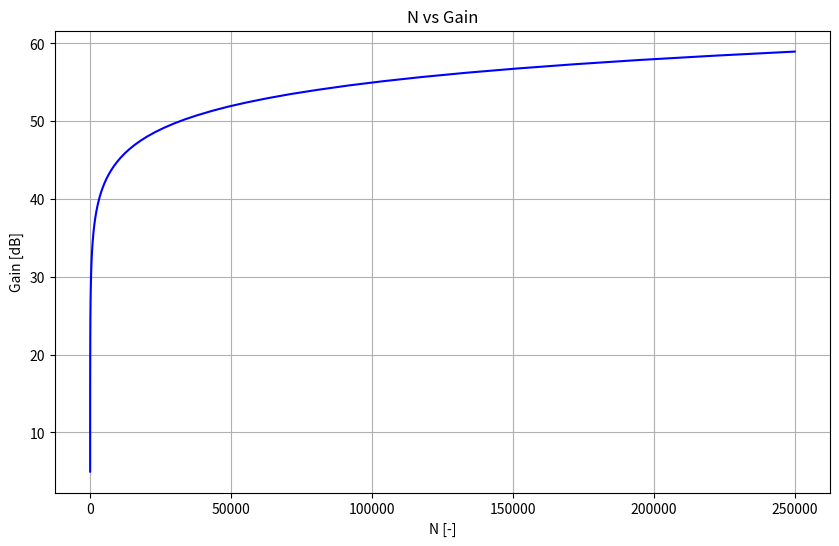

This chart was generated by the following Python code:
import matplotlib.pyplot as plt

# Define N and Gain values based on the runs
N_values = [1, 4, 9, 16, 25, 36, 49, 64, 81, 100, 121, 144, 169, 196, 225, 256, 289, 324, 361, 400,
            484, 529, 625, 676, 784, 900, 1024, 1156, 1296, 1444, 1681, 1849, 2116, 2401, 2704, 3136,
            3481, 3969, 4489, 5041, 5776, 6561, 7396, 8464, 9604, 10816, 12321, 13924, 15876, 17956,
            20164, 23104, 26244, 29584, 33489, 38025, 43264, 48841, 55225, 63001, 71289, 80656, 91809, 
            103684, 117649, 133225, 151321, 171396, 194481, 220900, 250000]

Gain_values = [4.97, 10.99, 14.51, 17.01, 18.95, 20.53, 21.87, 23.03, 24.05, 24.97, 25.79, 26.55, 27.25, 
               27.89, 28.49, 29.05, 29.58, 30.07, 30.54, 30.99, 31.82, 32.21, 32.93, 33.27, 33.91, 34.51, 
               35.07, 35.6, 36.1, 36.57, 37.22, 37.64, 38.23, 38.77, 39.29, 39.93, 40.39, 40.96, 41.49, 42.0, 
               42.59, 43.14, 43.66, 44.25, 44.79, 45.31, 45.88, 46.41, 46.98, 47.51, 48.02, 48.61, 49.16, 
               49.68, 50.22, 50.77, 51.33, 51.86, 52.39, 52.96, 53.5, 54.03, 54.6, 55.13, 55.68, 56.22, 
               56.77, 57.31, 57.86, 58.41, 58.95]

# Plot N vs Gain
plt.figure(figsize=(10, 6))
plt.plot(N_values, Gain_values, linestyle='-', color='b', markersize=4)

# Add labels and title
plt.xlabel('N [-]')
plt.ylabel('Gain [dB]')
plt.title('N vs Gain')
plt.grid(True)

# Show the plot
plt.show()
